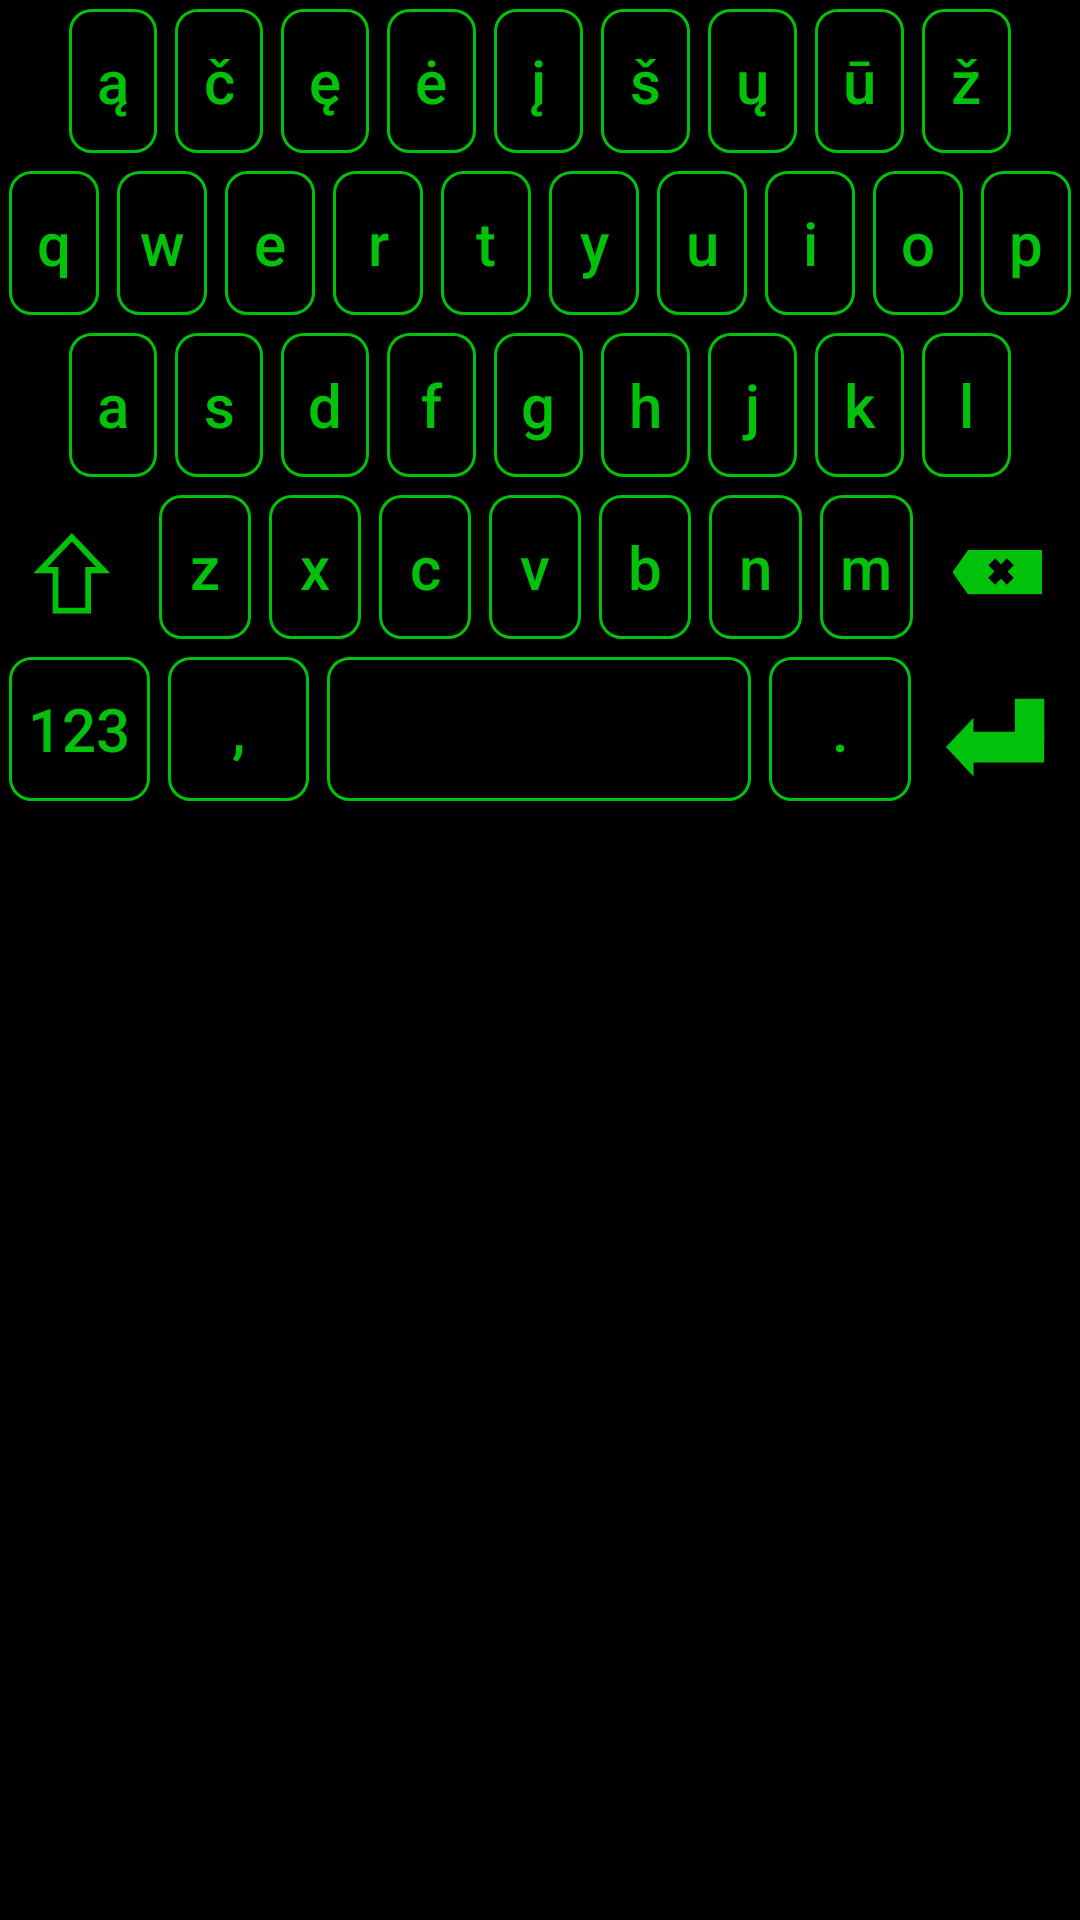

The Android layout XML behind this screen, and the referenced resources:
<!-- AndroidManifest.xml: application theme Theme.AppCompat.DayNight.NoActionBar -->
<!-- res/layout/keyboard_view.xml -->
<?xml version="1.0" encoding="utf-8"?>
<LinearLayout xmlns:android="http://schemas.android.com/apk/res/android"
    android:layout_width="match_parent"
    android:layout_height="300dp"
    android:background="#000000"
    android:orientation="vertical">

    <LinearLayout
        android:layout_width="match_parent"
        android:layout_height="wrap_content"
        android:layout_marginStart="20dp"
        android:layout_marginEnd="20dp"
        android:orientation="horizontal">

        <Button
            android:id="@+id/key_ą"
            style="@style/ButtonStyle"
            android:text="@string/key_ą" />

        <Button
            android:id="@+id/key_č"
            style="@style/ButtonStyle"
            android:text="@string/key_č" />

        <Button
            android:id="@+id/key_ę"
            style="@style/ButtonStyle"
            android:text="@string/key_ę" />

        <Button
            android:id="@+id/key_ė"
            style="@style/ButtonStyle"
            android:text="@string/key_ė" />

        <Button
            android:id="@+id/key_į"
            style="@style/ButtonStyle"
            android:text="@string/key_į" />

        <Button
            android:id="@+id/key_š"
            style="@style/ButtonStyle"
            android:text="@string/key_š" />

        <Button
            android:id="@+id/key_ų"
            style="@style/ButtonStyle"
            android:text="@string/key_ų" />

        <Button
            android:id="@+id/key_ū"
            style="@style/ButtonStyle"
            android:text="@string/key_ū" />

        <Button
            android:id="@+id/key_ž"
            style="@style/ButtonStyle"
            android:text="@string/key_ž" />
    </LinearLayout>

    <LinearLayout
        android:layout_width="match_parent"
        android:layout_height="wrap_content"
        android:orientation="horizontal">

        <Button
            android:id="@+id/key_q"
            style="@style/ButtonStyle"
            android:text="@string/key_q" />

        <Button
            android:id="@+id/key_w"
            style="@style/ButtonStyle"
            android:text="@string/key_w" />

        <Button
            android:id="@+id/key_e"
            style="@style/ButtonStyle"
            android:text="@string/key_e" />

        <Button
            android:id="@+id/key_r"
            style="@style/ButtonStyle"
            android:text="@string/key_r" />

        <Button
            android:id="@+id/key_t"
            style="@style/ButtonStyle"
            android:text="@string/key_t" />

        <Button
            android:id="@+id/key_y"
            style="@style/ButtonStyle"
            android:text="@string/key_y" />

        <Button
            android:id="@+id/key_u"
            style="@style/ButtonStyle"
            android:text="@string/key_u" />

        <Button
            android:id="@+id/key_i"
            style="@style/ButtonStyle"
            android:text="@string/key_i" />

        <Button
            android:id="@+id/key_o"
            style="@style/ButtonStyle"
            android:text="@string/key_o" />

        <Button
            android:id="@+id/key_p"
            style="@style/ButtonStyle"
            android:text="@string/key_p" />
    </LinearLayout>

    <LinearLayout
        android:layout_width="match_parent"
        android:layout_height="wrap_content"
        android:layout_marginStart="20dp"
        android:layout_marginEnd="20dp"
        android:orientation="horizontal">

        <Button
            android:id="@+id/key_a"
            style="@style/ButtonStyle"
            android:text="@string/key_a" />

        <Button
            android:id="@+id/key_s"
            style="@style/ButtonStyle"
            android:text="@string/key_s" />

        <Button
            android:id="@+id/key_d"
            style="@style/ButtonStyle"
            android:text="@string/key_d" />

        <Button
            android:id="@+id/key_f"
            style="@style/ButtonStyle"
            android:text="@string/key_f" />

        <Button
            android:id="@+id/key_g"
            style="@style/ButtonStyle"
            android:text="@string/key_g" />

        <Button
            android:id="@+id/key_h"
            style="@style/ButtonStyle"
            android:text="@string/key_h" />

        <Button
            android:id="@+id/key_j"
            style="@style/ButtonStyle"
            android:text="@string/key_j" />

        <Button
            android:id="@+id/key_k"
            style="@style/ButtonStyle"
            android:text="@string/key_k" />

        <Button
            android:id="@+id/key_l"
            style="@style/ButtonStyle"
            android:text="@string/key_l" />
    </LinearLayout>

    <LinearLayout
        android:layout_width="match_parent"
        android:layout_height="wrap_content"
        android:orientation="horizontal">

        <Button
            android:id="@+id/key_shift"
            style="@style/ShiftButtonStyle"
            android:layout_weight="1.5"
            android:background="@drawable/shift_key_selector" />

        <Button
            android:id="@+id/key_z"
            style="@style/ButtonStyle"
            android:text="@string/key_z" />

        <Button
            android:id="@+id/key_x"
            style="@style/ButtonStyle"
            android:text="@string/key_x" />

        <Button
            android:id="@+id/key_c"
            style="@style/ButtonStyle"
            android:text="@string/key_c" />

        <Button
            android:id="@+id/key_v"
            style="@style/ButtonStyle"
            android:text="@string/key_v" />

        <Button
            android:id="@+id/key_b"
            style="@style/ButtonStyle"
            android:text="@string/key_b" />

        <Button
            android:id="@+id/key_n"
            style="@style/ButtonStyle"
            android:text="@string/key_n" />

        <Button
            android:id="@+id/key_m"
            style="@style/ButtonStyle"
            android:text="@string/key_m" />

        <Button
            android:id="@+id/key_delete"
            style="@style/ButtonStyle"
            android:layout_weight="1.5"
            android:background="@drawable/ic_delete_key"
            android:text="@string/key_delete" />
    </LinearLayout>

    <LinearLayout
        android:layout_width="match_parent"
        android:layout_height="wrap_content"
        android:orientation="horizontal">

        <Button
            android:id="@+id/key_symbols"
            style="@style/ButtonStyle"
            android:text="@string/key_symbols" />

        <Button
            android:id="@+id/key_comma"
            style="@style/ButtonStyle"
            android:text="@string/key_comma" />

        <Button
            android:id="@+id/key_space"
            style="@style/ButtonStyle"
            android:layout_weight="3"
            android:text="@string/key_space" />

        <Button
            android:id="@+id/key_dot"
            style="@style/ButtonStyle"
            android:text="@string/key_dot" />

        <Button
            android:id="@+id/key_enter"
            style="@style/ButtonStyle"
            android:background="@drawable/ic_enter_key"
            android:text="@string/key_enter" />
    </LinearLayout>
</LinearLayout>
<!-- resources referenced by this layout -->
<resources>
  <!-- drawable shift_key_selector (drawable) -->
  <?xml version="1.0" encoding="utf-8"?>
  <selector xmlns:android="http://schemas.android.com/apk/res/android">
      <item android:state_activated="true" android:drawable="@drawable/ic_shift_key_caps_lock" />
      <item android:state_selected="true" android:drawable="@drawable/ic_shift_key_pressed" />
      <item android:drawable="@drawable/ic_shift_key_normal" />
  </selector>
  <string name="key_a">a</string>
  <string name="key_b">b</string>
  <string name="key_c">c</string>
  <string name="key_comma">,</string>
  <string name="key_d">d</string>
  <string name="key_delete"> </string>
  <string name="key_dot">.</string>
  <string name="key_e">e</string>
  <string name="key_enter"> </string>
  <string name="key_f">f</string>
  <string name="key_g">g</string>
  <string name="key_h">h</string>
  <string name="key_i">i</string>
  <string name="key_j">j</string>
  <string name="key_k">k</string>
  <string name="key_l">l</string>
  <string name="key_m">m</string>
  <string name="key_n">n</string>
  <string name="key_o">o</string>
  <string name="key_p">p</string>
  <string name="key_q">q</string>
  <string name="key_r">r</string>
  <string name="key_s">s</string>
  <string name="key_space"> </string>
  <string name="key_symbols">123</string>
  <string name="key_t">t</string>
  <string name="key_u">u</string>
  <string name="key_v">v</string>
  <string name="key_w">w</string>
  <string name="key_x">x</string>
  <string name="key_y">y</string>
  <string name="key_z">z</string>
  <style name="ButtonStyle" parent="Widget.MaterialComponents.Button.OutlinedButton">
          <item name="android:layout_width">0dp</item>
          <item name="android:layout_height">wrap_content</item>
          <item name="android:layout_weight">1</item>
          <item name="android:background">@drawable/key_border</item>
          <item name="android:minWidth">40dp</item>
          <item name="android:minHeight">48dp</item>
          <item name="android:textSize">20sp</item>
          <item name="android:textColor">#00c20a</item>
          <item name="android:layout_margin">3dp</item>
          <item name="android:fontFamily">sans-serif-medium</item>
          <item name="android:padding">0dp</item>
      </style>
  <style name="ShiftButtonStyle" parent="Widget.MaterialComponents.Button.OutlinedButton">
          <item name="android:layout_width">0dp</item>
          <item name="android:layout_height">wrap_content</item>
          <item name="android:layout_weight">1</item>
          <item name="android:minWidth">40dp</item>
          <item name="android:minHeight">48dp</item>
          <item name="android:textColor">#FFFFFF</item>
          <item name="android:fontFamily">sans-serif-medium</item>
          <item name="android:padding">8dp</item>
          <item name="android:layout_margin">2dp</item>
      </style>
  <!-- drawable key_border (drawable) -->
  <shape xmlns:android="http://schemas.android.com/apk/res/android">
      <solid android:color="#000000" />
      <stroke
          android:width="1dp"
          android:color="#00c20a" />
      <corners android:radius="7dp" />
  </shape>
</resources>
